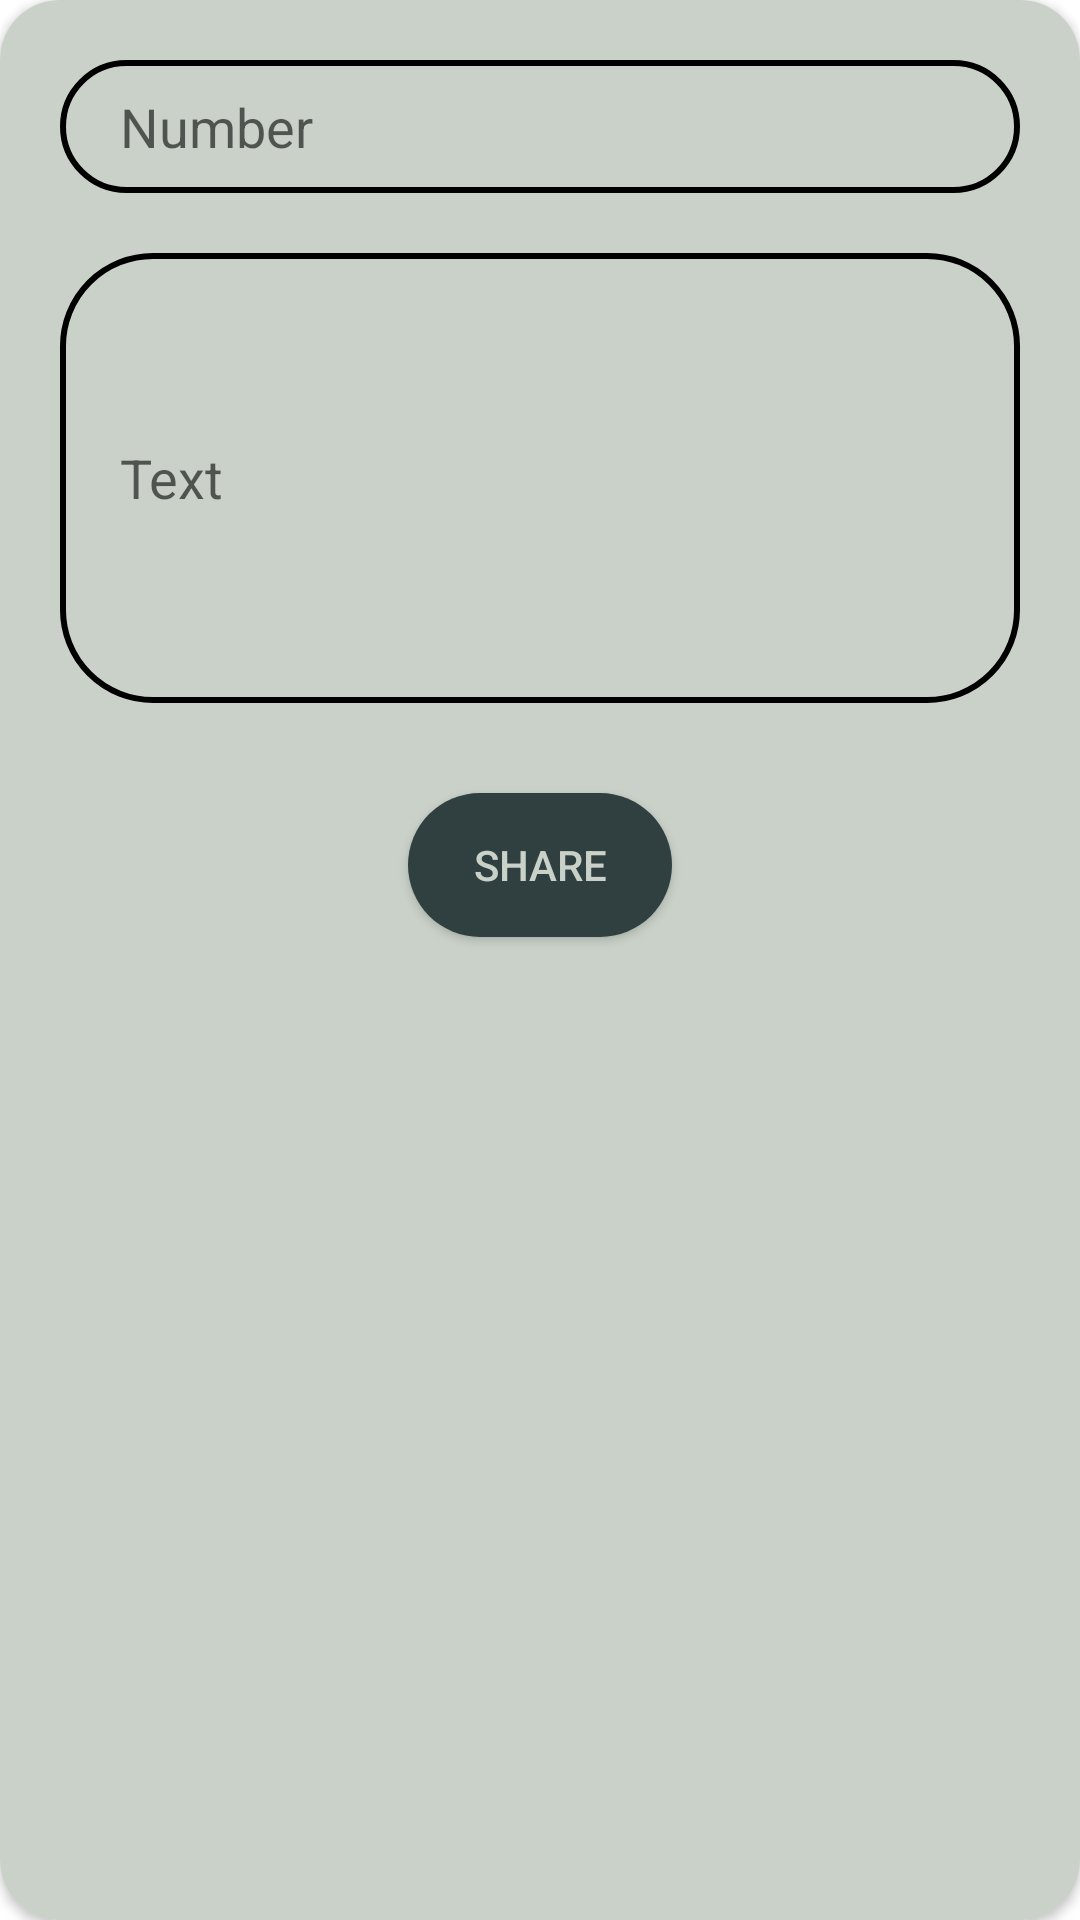

The Android layout XML behind this screen, and the referenced resources:
<!-- AndroidManifest.xml: application theme Theme.Maze -->
<!-- res/layout/share_dialog.xml -->
<?xml version="1.0" encoding="utf-8"?>
<androidx.constraintlayout.widget.ConstraintLayout xmlns:android="http://schemas.android.com/apk/res/android"
    android:layout_width="300dp"
    android:layout_height="340dp"
    xmlns:app="http://schemas.android.com/apk/res-auto"
    android:layout_gravity="center">

    <androidx.cardview.widget.CardView
        android:layout_width="match_parent"
        android:layout_height="match_parent"
        app:cardCornerRadius="20dp">

        <androidx.constraintlayout.widget.ConstraintLayout
            android:layout_width="match_parent"
            android:layout_height="match_parent"
            android:background="@color/forest_light">


            <EditText
                android:id="@+id/inputNumber"
                android:layout_width="0dp"
                android:layout_height="wrap_content"
                android:background="@drawable/input_bg"
                android:hint="Number"
                android:inputType="phone"
                android:layout_marginTop="20dp"
                android:paddingLeft="20dp"
                android:paddingTop="10dp"
                android:paddingRight="10dp"
                android:paddingBottom="10dp"
                android:textColor="@color/black"
                app:layout_constraintStart_toStartOf="@+id/inputText"
                app:layout_constraintEnd_toEndOf="@+id/inputText"
                app:layout_constraintTop_toTopOf="parent" />

            <EditText
                android:id="@+id/inputText"
                android:layout_width="0dp"
                android:layout_height="150dp"
                android:background="@drawable/input_bg"
                android:hint="Text"
                android:layout_margin="20dp"
                android:inputType="textMultiLine"
                android:paddingLeft="20dp"
                android:paddingTop="10dp"
                android:paddingRight="10dp"
                android:paddingBottom="10dp"
                android:textColor="@color/black"
                app:layout_constraintEnd_toEndOf="parent"
                app:layout_constraintStart_toStartOf="parent"
                app:layout_constraintTop_toBottomOf="@+id/inputNumber" />

            <Button
                android:id="@+id/button"
                android:layout_width="wrap_content"
                android:layout_height="wrap_content"
                app:backgroundTint="@null"
                android:background="@drawable/custom_button1"
                android:textColor="@color/forest_light"
                android:text="share"
                android:layout_margin="30dp"
                app:layout_constraintEnd_toEndOf="parent"
                app:layout_constraintStart_toStartOf="parent"
                app:layout_constraintTop_toBottomOf="@+id/inputText" />

        </androidx.constraintlayout.widget.ConstraintLayout>

    </androidx.cardview.widget.CardView>

</androidx.constraintlayout.widget.ConstraintLayout>
<!-- resources referenced by this layout -->
<resources>
  <color name="black">#FF000000</color>
  <color name="forest_light">#C9D1C8</color>
  <!-- drawable custom_button1 (drawable) -->
  <?xml version="1.0" encoding="utf-8"?>
  <selector xmlns:android="http://schemas.android.com/apk/res/android">
  
      <item>
          <shape>
              <solid android:color="@color/forest_green"/>
              <corners android:radius="30dp"/>
          </shape>
      </item>
  
  
  </selector>
  <!-- drawable input_bg (drawable) -->
  <?xml version="1.0" encoding="utf-8"?>
  <shape xmlns:android="http://schemas.android.com/apk/res/android">
  
      <stroke android:color="@color/black" android:width="2dp"/>
      <corners android:radius="30dp" />
  </shape>
  <style name="Theme.Maze" parent="Theme.MaterialComponents.DayNight.NoActionBar">
          
          <item name="colorPrimary">@color/purple_500</item>
          <item name="colorPrimaryVariant">@color/purple_700</item>
          <item name="colorOnPrimary">@color/white</item>
          
          <item name="colorSecondary">@color/teal_200</item>
          <item name="colorSecondaryVariant">@color/teal_700</item>
          <item name="colorOnSecondary">@color/black</item>
          
          <item name="android:statusBarColor" tools:targetApi="l">?attr/colorPrimaryVariant</item>
          
      </style>
  <color name="forest_green">#304040</color>
  <color name="purple_500">#FF6200EE</color>
  <color name="purple_700">#FF3700B3</color>
  <color name="white">#FFFFFFFF</color>
  <color name="teal_200">#FF03DAC5</color>
  <color name="teal_700">#FF018786</color>
</resources>
